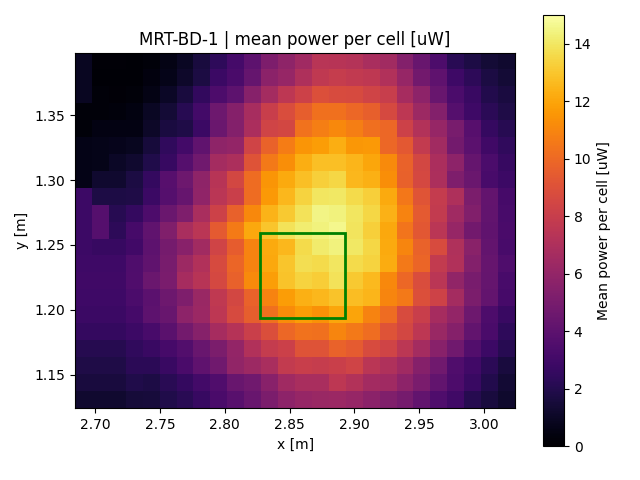

The table this chart was drawn from, first rows:
x, y, z
2.691, 1.131, 1.255
2.691, 1.144, 1.608
2.691, 1.157, 1.855
2.691, 1.17, 2.083
2.691, 1.183, 2.52
2.691, 1.196, 2.791
2.691, 1.209, 2.906
2.691, 1.222, 2.944
2.691, 1.235, 2.892
2.691, 1.248, 2.862
2.691, 1.261, 2.862
2.691, 1.274, 2.862
2.691, 1.287, 2.862
2.691, 1.3, 0.6194
2.691, 1.313, 0.6194
2.691, 1.326, 0.6194
2.691, 1.339, 0.2885
2.691, 1.352, 0.2885
2.691, 1.365, 0.9293
2.691, 1.378, 0.9293
2.691, 1.391, 0.9293
2.704, 1.131, 1.255
2.704, 1.144, 1.608
2.704, 1.157, 1.855
2.704, 1.17, 2.083
2.704, 1.183, 2.52
2.704, 1.196, 2.791
2.704, 1.209, 2.906
2.704, 1.222, 2.944
2.704, 1.235, 2.892
2.704, 1.248, 2.665
2.704, 1.261, 3.726
2.704, 1.274, 3.726
2.704, 1.287, 1.765
2.704, 1.3, 1.268
2.704, 1.313, 0.6761
2.704, 1.326, 0.6761
2.704, 1.339, 0.4763
2.704, 1.352, 0.2885
2.704, 1.365, 0.2885
2.704, 1.378, 0.1669
2.704, 1.391, 0.1966
2.717, 1.131, 1.255
2.717, 1.144, 1.608
2.717, 1.157, 1.855
2.717, 1.17, 2.083
2.717, 1.183, 2.52
2.717, 1.196, 2.791
2.717, 1.209, 2.906
2.717, 1.222, 2.944
2.717, 1.235, 2.892
2.717, 1.248, 2.665
2.717, 1.261, 2.322
2.717, 1.274, 2.167
2.717, 1.287, 1.765
2.717, 1.3, 1.268
2.717, 1.313, 1.005
2.717, 1.326, 0.7513
2.717, 1.339, 0.4763
2.717, 1.352, 0.342
... 486 more rows
